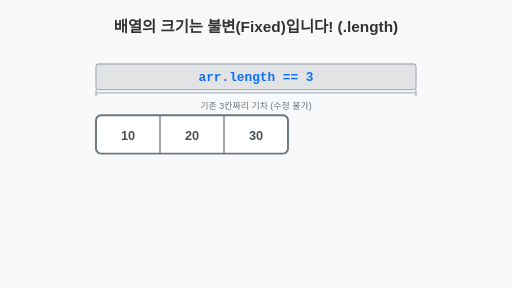
t = 0.00 s
t = 0.90 s: frame unchanged from t = 0.00 s, image omitted
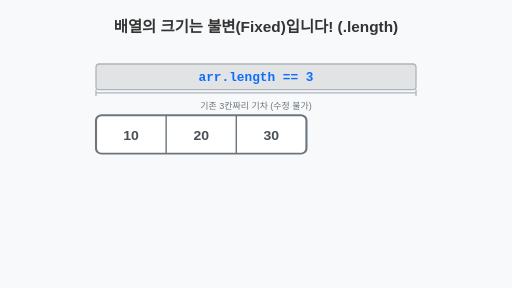
t = 2.10 s
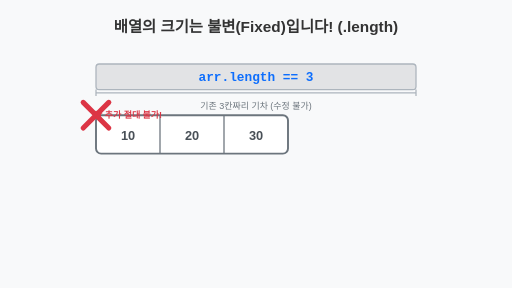
t = 3.00 s
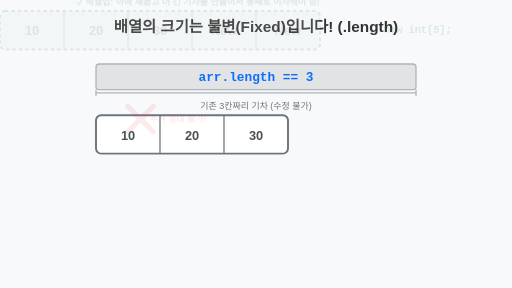
t = 3.98 s
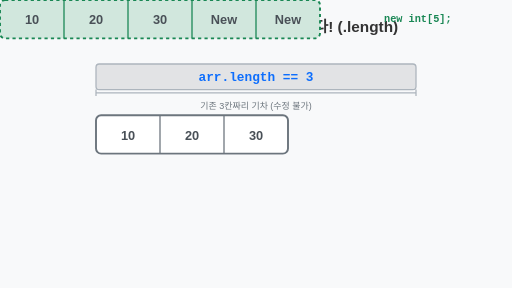
t = 4.88 s

The animated SVG that drew these frames (rendered in a browser with its animation timeline set to each time). Animation: 3 CSS @keyframes rules; one cycle of 6.00 s, repeats indefinitely.

<svg viewBox="0 0 800 450" xmlns="http://www.w3.org/2000/svg">
  <rect width="800" height="450" fill="#f8f9fa"/>
  <style>
    @keyframes fail-stretch {
      0%, 20% { transform: scaleX(1); }
      40% { transform: scaleX(1.1); }
      50% { transform: scaleX(1); }
      60%, 100% { transform: scaleX(1); }
    }
    @keyframes show-x {
      0%, 45% { opacity: 0; transform: scale(0.5); }
      50%, 60% { opacity: 1; transform: scale(1); }
      70%, 100% { opacity: 0; }
    }
    @keyframes new-array {
      0%, 65% { opacity: 0; transform: translateY(20px); }
      75%, 100% { opacity: 1; transform: translateY(0); }
    }
    
    .anim-stretch { animation: fail-stretch 6s infinite; transform-origin: left center; }
    .anim-x { animation: show-x 6s infinite; }
    .anim-new { animation: new-array 6s infinite; }
    
    .code-text { font-family: monospace; font-size: 16px; font-weight: bold; fill: #20c997; }
    .box-char { font-family: sans-serif; font-size: 20px; font-weight: bold; text-anchor: middle; fill: #495057; }
    .title { font-family: sans-serif; font-size: 24px; font-weight: bold; fill: #333; text-anchor: middle; }
    .comment { font-family: sans-serif; font-size: 14px; fill: #dc3545; font-weight: bold; text-anchor: middle; }
  </style>

  <text x="400" y="50" class="title">배열의 크기는 불변(Fixed)입니다! (.length)</text>

  <!-- 길이 측정 자 -->
  <g transform="translate(150, 100)">
    <rect width="500" height="40" fill="#e2e3e5" stroke="#adb5bd" stroke-width="2" rx="5"/>
    <path d="M 0 40 L 0 50 M 500 40 L 500 50" stroke="#adb5bd" stroke-width="2"/>
    <path d="M 0 45 L 500 45" stroke="#adb5bd" stroke-width="2"/>
    
    <text x="250" y="27" font-family="monospace" font-size="20" font-weight="bold" fill="#0d6efd" text-anchor="middle">arr.length == 3</text>
  </g>

  <!-- 기존 배열 공간 -->
  <g transform="translate(150, 180)">
    <text x="250" y="-10" font-family="sans-serif" font-size="14" fill="#6c757d" text-anchor="middle">기존 3칸짜리 기차 (수정 불가)</text>
    
    <!-- 칸 늘리기 시도 애니메이션 -->
    <g class="anim-stretch">
      <rect width="300" height="60" rx="8" fill="#fff" stroke="#6c757d" stroke-width="3"/>
      
      <!-- 구획선 -->
      <line x1="100" y1="0" x2="100" y2="60" stroke="#6c757d" stroke-width="2"/>
      <line x1="200" y1="0" x2="200" y2="60" stroke="#6c757d" stroke-width="2"/>
      
      <!-- 데이터 -->
      <text x="50" y="38" class="box-char">10</text>
      <text x="150" y="38" class="box-char">20</text>
      <text x="250" y="38" class="box-char">30</text>
    </g>

    <!-- 불가능 X 표시 -->
    <g transform="translate(350, 30)" class="anim-x">
      <path d="M -20 -20 L 20 20 M -20 20 L 20 -20" stroke="#dc3545" stroke-width="8" stroke-linecap="round"/>
      <text x="50" y="5" class="comment">칸 추가 절대 불가!</text>
    </g>
  </g>

  <!-- 새로운 크기의 배열 생성 (해결법) -->
  <g transform="translate(90, 310)" class="anim-new">
    <text x="310" y="-10" font-family="sans-serif" font-size="14" fill="#198754" font-weight="bold" text-anchor="middle">✓ 해결법: 아예 새롭고 더 긴 기차를 만들어서 통째로 이사해야 함!</text>
    
    <!-- 5칸짜리 새 배열 -->
    <rect width="500" height="60" rx="8" fill="#d1e7dd" stroke="#198754" stroke-width="3" stroke-dasharray="5 5"/>
    
    <!-- 구획선 -->
    <line x1="100" y1="0" x2="100" y2="60" stroke="#198754" stroke-width="2"/>
    <line x1="200" y1="0" x2="200" y2="60" stroke="#198754" stroke-width="2"/>
    <line x1="300" y1="0" x2="300" y2="60" stroke="#198754" stroke-width="2"/>
    <line x1="400" y1="0" x2="400" y2="60" stroke="#198754" stroke-width="2"/>
    
    <text x="50" y="38" class="box-char">10</text>
    <text x="150" y="38" class="box-char">20</text>
    <text x="250" y="38" class="box-char">30</text>
    <text x="350" y="38" class="box-char" fill="#198754">New</text>
    <text x="450" y="38" class="box-char" fill="#198754">New</text>
    
    <text x="600" y="35" font-family="monospace" font-size="16" font-weight="bold" fill="#198754">new int[5];</text>
  </g>

</svg>
